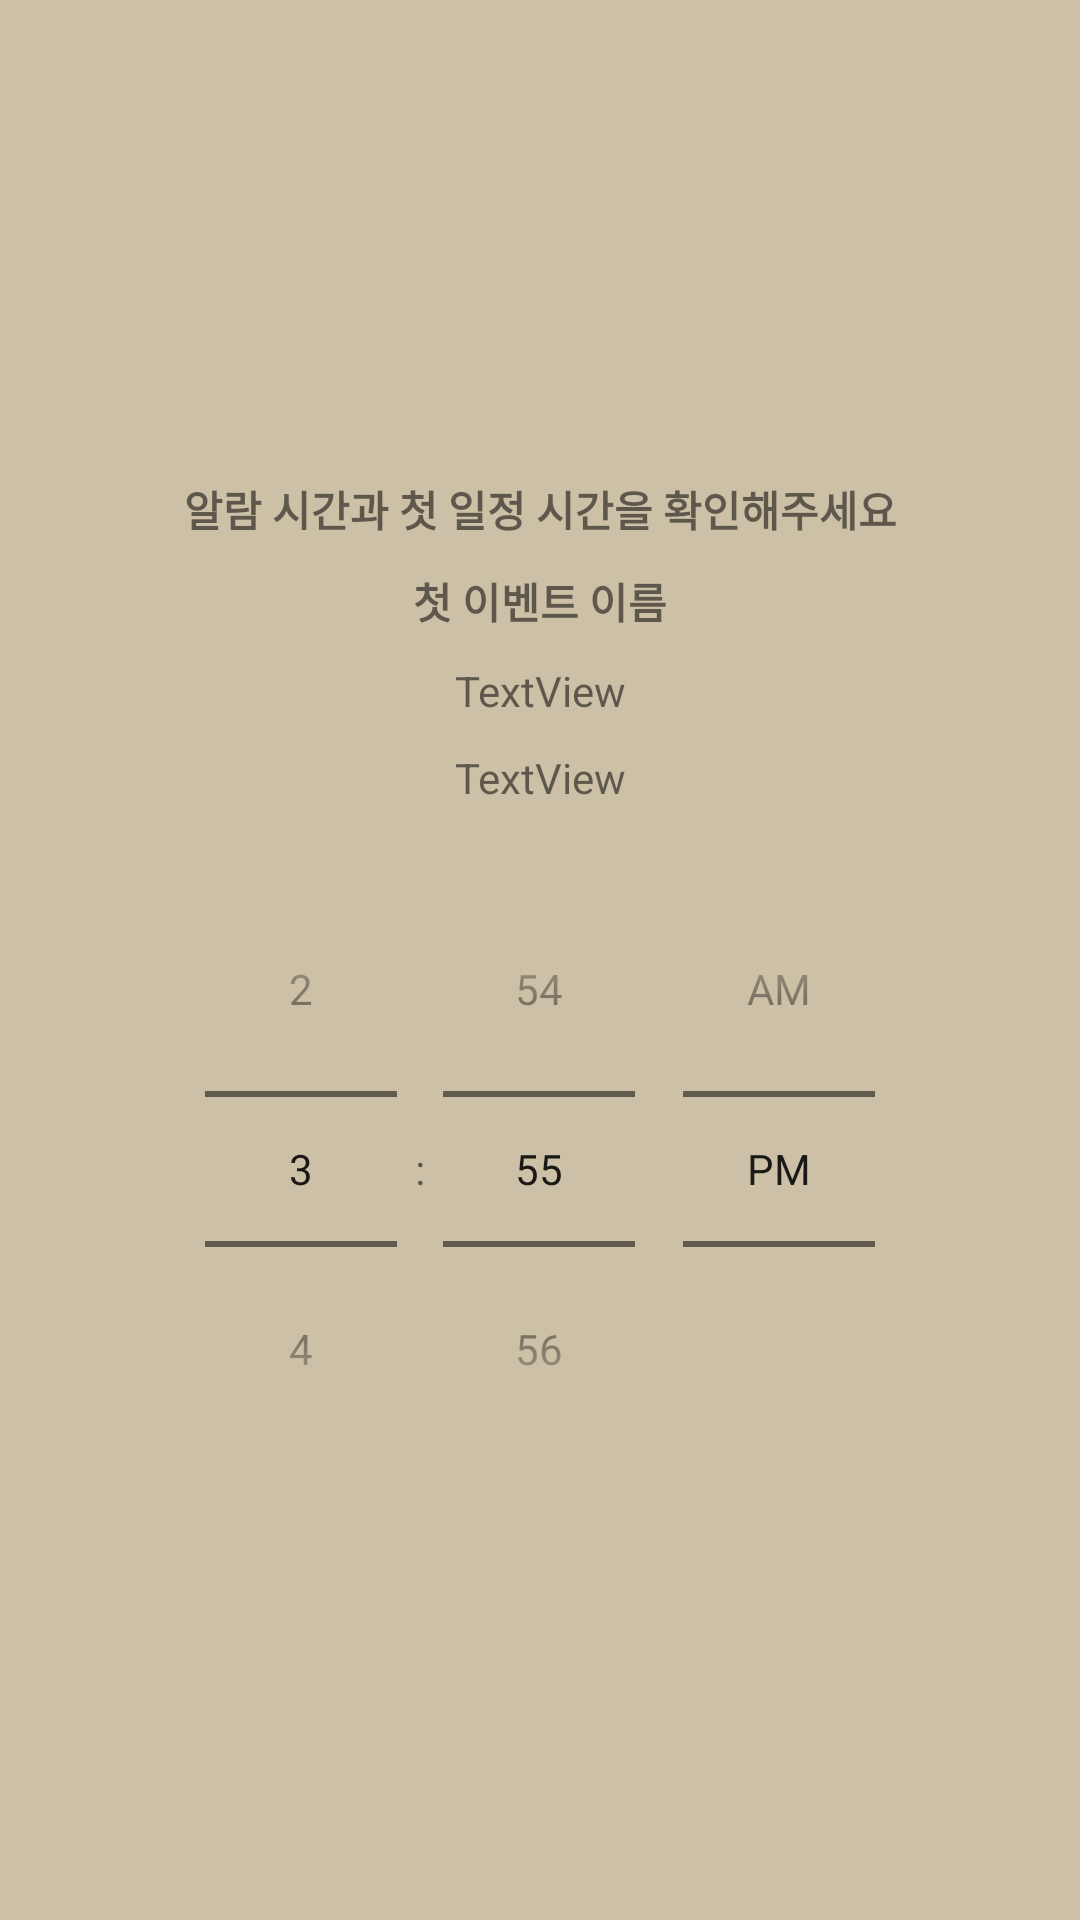

Layout XML and referenced resources for this Android screen:
<!-- AndroidManifest.xml: application theme Theme.ReminderAlarm -->
<!-- res/layout/manual_alarm_setting_dialog.xml -->
<?xml version="1.0" encoding="utf-8"?>
<FrameLayout xmlns:android="http://schemas.android.com/apk/res/android"
    xmlns:tools="http://schemas.android.com/tools"
    android:layout_width="match_parent"
    android:layout_height="match_parent"
    tools:context=".fragment.ManualAlarmDialogFragment">

    <LinearLayout
        android:layout_width="match_parent"
        android:layout_height="match_parent"
        android:orientation="vertical"
        android:gravity="center">

        <LinearLayout
            android:layout_width="match_parent"
            android:layout_height="wrap_content"
            android:orientation="vertical"
            android:gravity="center"
            android:padding="10dp">

            <TextView
                android:id="@+id/eventNotifyTextView"
                android:layout_width="match_parent"
                android:layout_height="wrap_content"
                android:padding="5dp"
                android:paddingTop="10dp"
                android:text="알람 시간과 첫 일정 시간을 확인해주세요"
                android:textAlignment="center"
                android:textStyle="bold" />

            <TextView
                android:id="@+id/firstEventName"
                android:layout_width="match_parent"
                android:layout_height="wrap_content"
                android:padding="5dp"
                android:paddingTop="10dp"
                android:text="첫 이벤트 이름"
                android:textAlignment="center"
                android:textStyle="bold" />

            <TextView
                android:id="@+id/firstEventTimeTextView"
                android:layout_width="match_parent"
                android:layout_height="wrap_content"
                android:padding="5dp"
                android:text="TextView"
                android:textAlignment="center" />

            <TextView
                android:id="@+id/preparedAlarmTimeTextView"
                android:layout_width="match_parent"
                android:layout_height="wrap_content"
                android:padding="5dp"
                android:text="TextView"
                android:textAlignment="center" />

        </LinearLayout>

        <TimePicker
            android:id="@+id/manualAlarmTimePicker"
            android:layout_width="match_parent"
            android:layout_height="wrap_content"
            android:timePickerMode="spinner" />
    </LinearLayout>

</FrameLayout>
<!-- resources referenced by this layout -->
<resources>
  <style name="Theme.ReminderAlarm" parent="Theme.MaterialComponents.DayNight.DarkActionBar">
          
          <item name="colorPrimary">@color/teal_700</item>
          <item name="colorPrimaryVariant">@color/purple_700</item>
          <item name="colorOnPrimary">@color/white</item>
          
          <item name="colorSecondary">@color/gray</item>
          <item name="colorSecondaryVariant">@color/teal_700</item>
          <item name="colorOnSecondary">@color/black</item>
  
          <item name="android:windowBackground">@color/background</item>
  
          
          
          <item name="android:windowLightStatusBar" tools:targetApi="m">true</item>
          <item name="android:statusBarColor" tools:targetApi="l">@android:color/transparent</item>
          <item name="android:navigationBarColor">@android:color/transparent</item>
          <item name="android:enforceNavigationBarContrast" tools:targetApi="q">false</item>
          <item name="android:enforceStatusBarContrast" tools:targetApi="q">false</item>
          
          <item name="windowActionBar">false</item>
          <item name="windowNoTitle">true</item>
      </style>
  <color name="teal_700">#FF018786</color>
  <color name="purple_700">#FF3700B3</color>
  <color name="white">#FFFFFFFF</color>
  <color name="gray">#787878</color>
  <color name="black">#FF000000</color>
  <color name="background">#CCC0A6</color>
</resources>
